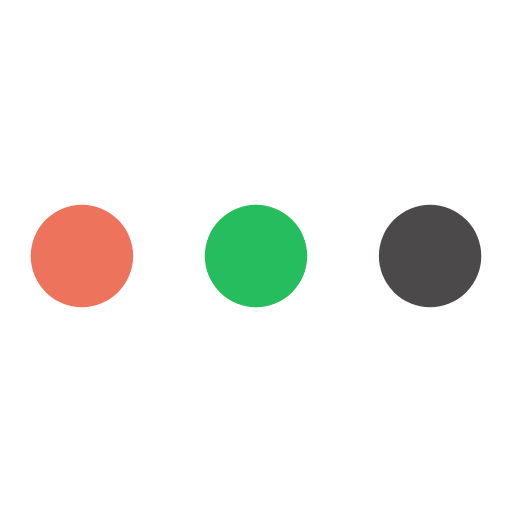
t = 0.00 s
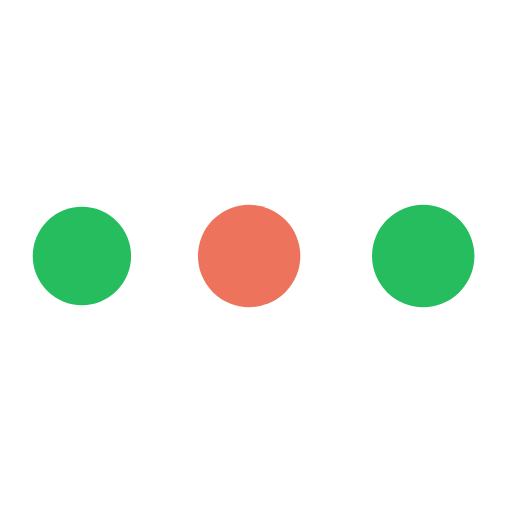
t = 0.19 s
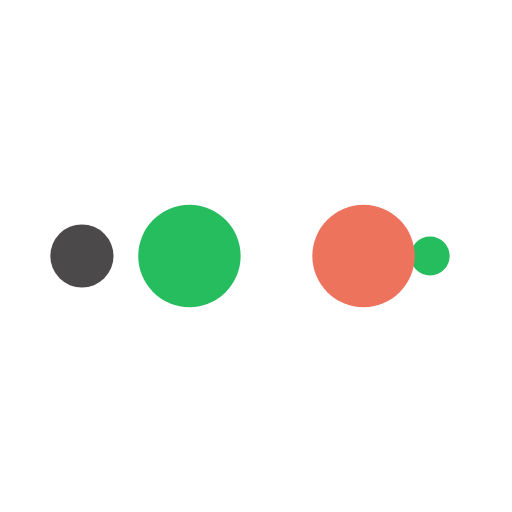
t = 0.31 s
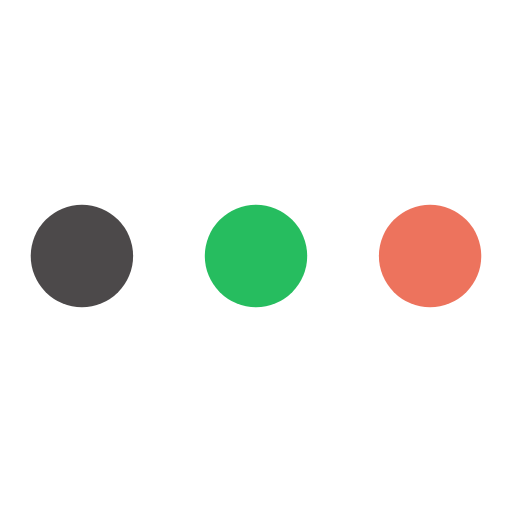
t = 0.50 s
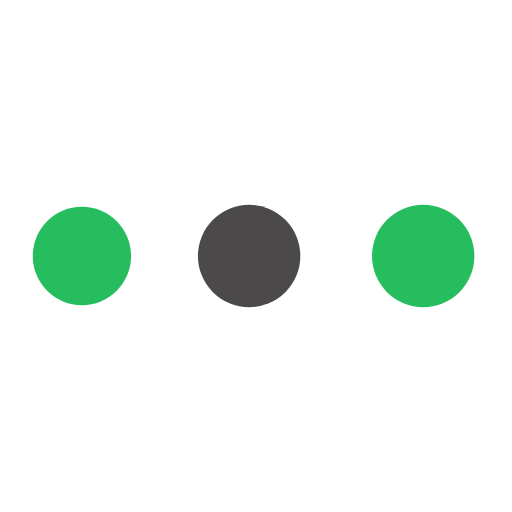
t = 0.69 s
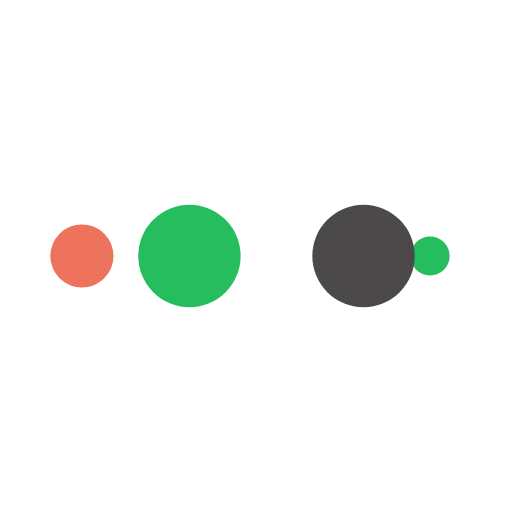
t = 0.81 s

The animated SVG that drew these frames (rendered in a browser with its animation timeline set to each time). Animation: 10 SMIL elements (animate=10); one cycle of 1.00 s, repeats indefinitely.

<svg xmlns="http://www.w3.org/2000/svg" viewBox="0 0 100 100" preserveAspectRatio="xMidYMid" width="200" height="200" style="shape-rendering: auto; display: block; background: rgba(255, 255, 255, 0);" xmlns:xlink="http://www.w3.org/1999/xlink"><g><circle fill="#4c494a" r="10" cy="50" cx="84">
    <animate begin="0s" keySplines="0 0.5 0.5 1" values="10;0" keyTimes="0;1" calcMode="spline" dur="0.25s" repeatCount="indefinite" attributeName="r"></animate>
    <animate begin="0s" values="#4c494a;#26bd5f;#ed735d;#26bd5f;#4c494a" keyTimes="0;0.25;0.5;0.75;1" calcMode="discrete" dur="1s" repeatCount="indefinite" attributeName="fill"></animate>
</circle><circle fill="#4c494a" r="10" cy="50" cx="16">
  <animate begin="0s" keySplines="0 0.5 0.5 1;0 0.5 0.5 1;0 0.5 0.5 1;0 0.5 0.5 1" values="0;0;10;10;10" keyTimes="0;0.25;0.5;0.75;1" calcMode="spline" dur="1s" repeatCount="indefinite" attributeName="r"></animate>
  <animate begin="0s" keySplines="0 0.5 0.5 1;0 0.5 0.5 1;0 0.5 0.5 1;0 0.5 0.5 1" values="16;16;16;50;84" keyTimes="0;0.25;0.5;0.75;1" calcMode="spline" dur="1s" repeatCount="indefinite" attributeName="cx"></animate>
</circle><circle fill="#26bd5f" r="10" cy="50" cx="50">
  <animate begin="-0.25s" keySplines="0 0.5 0.5 1;0 0.5 0.5 1;0 0.5 0.5 1;0 0.5 0.5 1" values="0;0;10;10;10" keyTimes="0;0.25;0.5;0.75;1" calcMode="spline" dur="1s" repeatCount="indefinite" attributeName="r"></animate>
  <animate begin="-0.25s" keySplines="0 0.5 0.5 1;0 0.5 0.5 1;0 0.5 0.5 1;0 0.5 0.5 1" values="16;16;16;50;84" keyTimes="0;0.25;0.5;0.75;1" calcMode="spline" dur="1s" repeatCount="indefinite" attributeName="cx"></animate>
</circle><circle fill="#ed735d" r="10" cy="50" cx="84">
  <animate begin="-0.5s" keySplines="0 0.5 0.5 1;0 0.5 0.5 1;0 0.5 0.5 1;0 0.5 0.5 1" values="0;0;10;10;10" keyTimes="0;0.25;0.5;0.75;1" calcMode="spline" dur="1s" repeatCount="indefinite" attributeName="r"></animate>
  <animate begin="-0.5s" keySplines="0 0.5 0.5 1;0 0.5 0.5 1;0 0.5 0.5 1;0 0.5 0.5 1" values="16;16;16;50;84" keyTimes="0;0.25;0.5;0.75;1" calcMode="spline" dur="1s" repeatCount="indefinite" attributeName="cx"></animate>
</circle><circle fill="#26bd5f" r="10" cy="50" cx="16">
  <animate begin="-0.75s" keySplines="0 0.5 0.5 1;0 0.5 0.5 1;0 0.5 0.5 1;0 0.5 0.5 1" values="0;0;10;10;10" keyTimes="0;0.25;0.5;0.75;1" calcMode="spline" dur="1s" repeatCount="indefinite" attributeName="r"></animate>
  <animate begin="-0.75s" keySplines="0 0.5 0.5 1;0 0.5 0.5 1;0 0.5 0.5 1;0 0.5 0.5 1" values="16;16;16;50;84" keyTimes="0;0.25;0.5;0.75;1" calcMode="spline" dur="1s" repeatCount="indefinite" attributeName="cx"></animate>
</circle><g></g></g><!-- [ldio] generated by https://loading.io --></svg>
